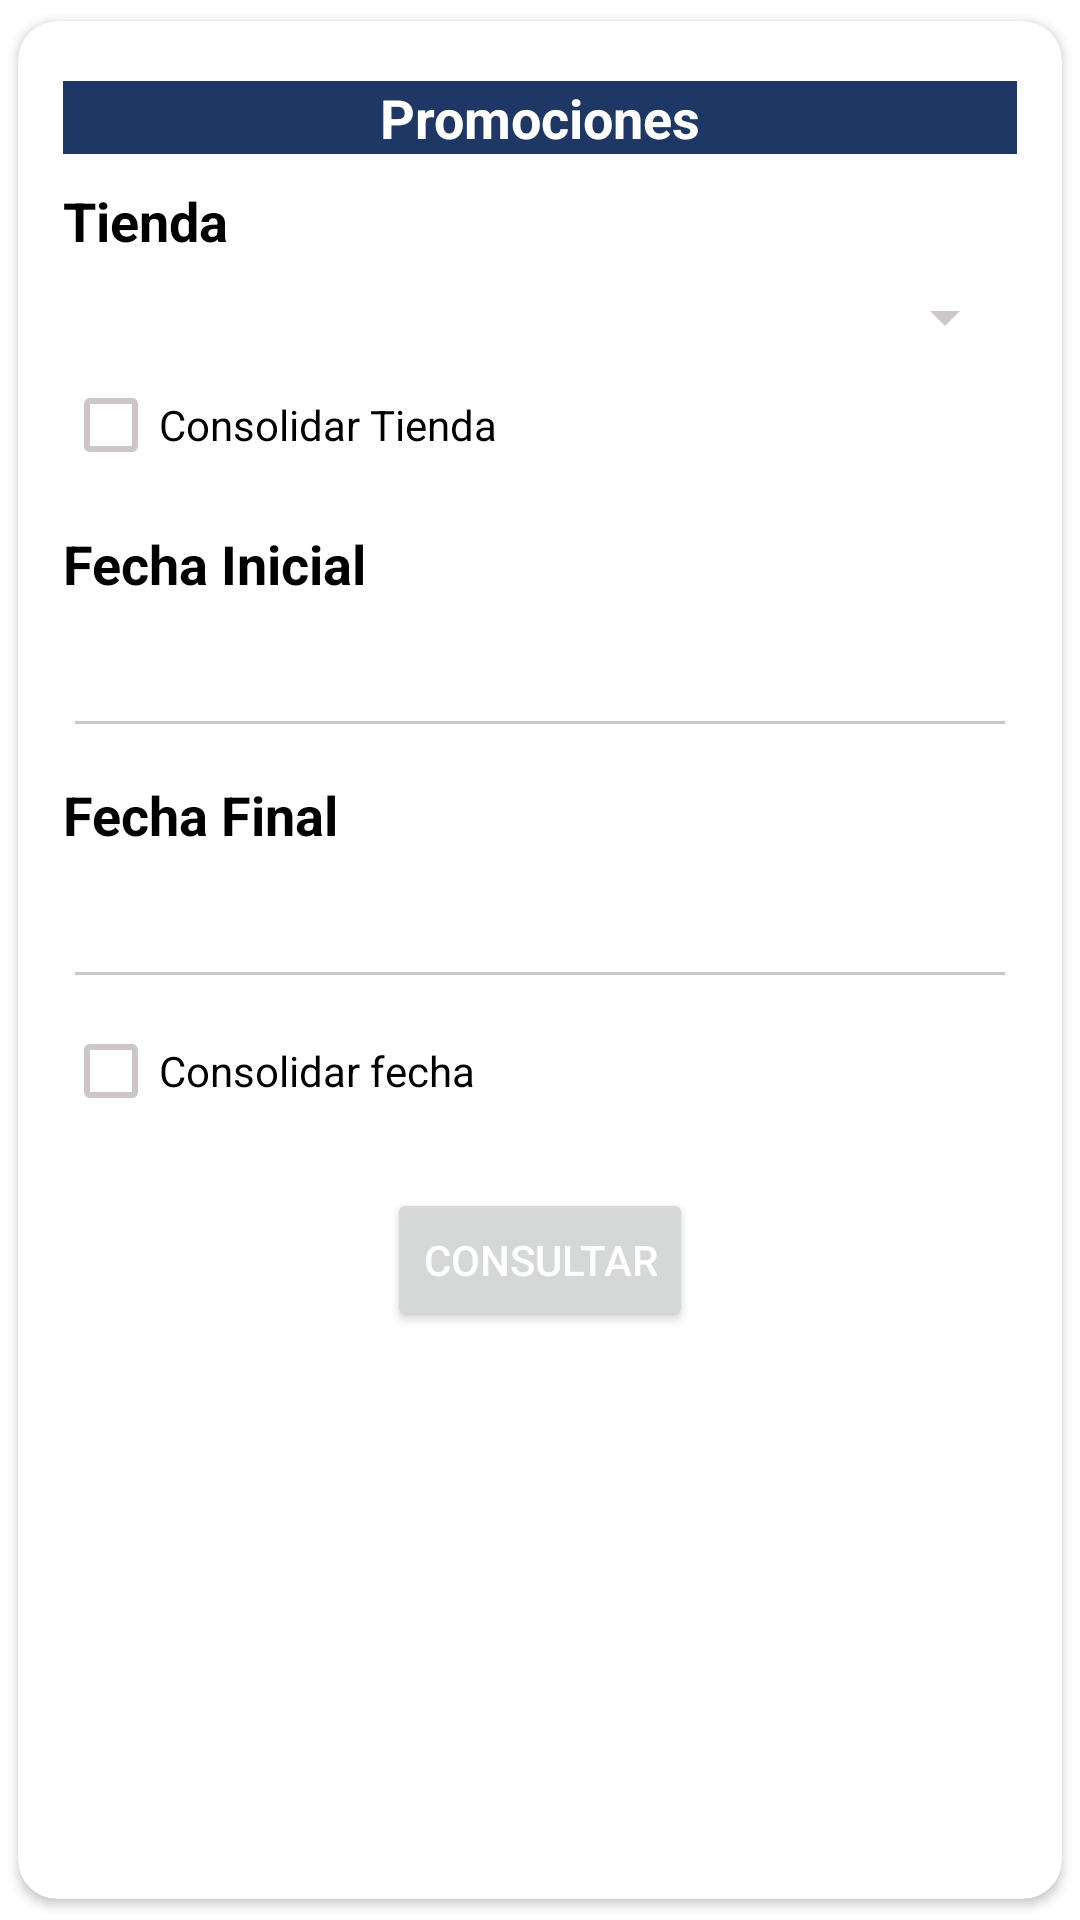

Reconstruct the res/layout file that produces this screen, plus the resources it refers to.
<!-- AndroidManifest.xml: application theme Theme.AppOperaciones -->
<!-- res/layout/fragment_estadistica_promocion.xml -->
<?xml version="1.0" encoding="utf-8"?>
<androidx.cardview.widget.CardView xmlns:android="http://schemas.android.com/apk/res/android"
    xmlns:card_view="http://schemas.android.com/apk/res-auto"
    xmlns:tools="http://schemas.android.com/tools"
    android:id="@+id/card_view"
    android:layout_width="match_parent"
    android:layout_height="wrap_content"
    card_view:cardCornerRadius="13dp"
    card_view:cardUseCompatPadding="true"
    android:layout_margin="15dp">

    <LinearLayout
        android:layout_width="match_parent"
        android:layout_height="match_parent"
        android:orientation="vertical"
        android:padding="15dp"
        >
        <TextView
            android:layout_width="match_parent"
            android:layout_height="wrap_content"
            android:text="Promociones"
            android:layout_marginTop="5dp"
            android:gravity="center"
            android:textSize="18sp"
            android:background="@color/colorPrimary"
            android:textStyle="bold"
            android:textColor="@color/white">

        </TextView>
        
        <TextView
            android:id="@+id/titleTienda"
            android:layout_marginTop="10dp"
            android:layout_width="match_parent"
            android:layout_height="wrap_content"
            android:text="Tienda"
            android:textSize="18sp"
            android:textStyle="bold"
            android:textColor="@color/black"/>

        <Spinner
            android:id="@+id/tiendas"
            android:layout_width="match_parent"
            android:layout_height="wrap_content"
            android:layout_marginTop="8dp"
            />

        <CheckBox
            android:id="@+id/checkbox_tienda"
            android:layout_width="wrap_content"
            android:layout_height="wrap_content"
            android:text="Consolidar Tienda" />
        <TextView
            android:layout_marginTop="10dp"
            android:layout_width="match_parent"
            android:layout_height="wrap_content"
            android:text="Fecha Inicial"
            android:textSize="18sp"
            android:textStyle="bold"
            android:textColor="@color/black"/>
        <EditText
            android:id="@+id/fecha1"
            android:layout_marginTop="8dp"
            android:layout_width="match_parent"
            android:layout_height="wrap_content">
        </EditText>

        <TextView
            android:layout_marginTop="10dp"
            android:layout_width="match_parent"
            android:layout_height="wrap_content"
            android:text="Fecha Final"
            android:textSize="18sp"
            android:textStyle="bold"
            android:textColor="@color/black"/>

        <EditText
            android:id="@+id/fecha2"
            android:layout_width="match_parent"
            android:layout_height="wrap_content"
            android:layout_marginTop="8dp"></EditText>

        <CheckBox
            android:id="@+id/checkbox_fecha"
            android:layout_width="wrap_content"
            android:layout_height="wrap_content"
            android:text="Consolidar fecha" />
        <Button
            android:id="@+id/consultar"
            android:layout_marginTop="15dp"
            android:layout_width="wrap_content"
            android:layout_height="wrap_content"
            android:text="Consultar"
            android:layout_gravity="center"
            android:textColor="@color/white">
        </Button>
        <Button
            android:id="@+id/graficar"
            android:layout_marginTop="15dp"
            android:layout_width="wrap_content"
            android:layout_height="wrap_content"
            android:text="Grafica"
            android:visibility="gone"
            android:layout_gravity="center"
            android:textColor="@color/white">
        </Button>

    </LinearLayout>
</androidx.cardview.widget.CardView>
<!-- resources referenced by this layout -->
<resources>
  <color name="black">#FF000000</color>
  <color name="colorPrimary">#1F3764</color>
  <color name="white">#FFFFFFFF</color>
  <style name="Theme.AppOperaciones" parent="Theme.MaterialComponents.Light.DarkActionBar">
          
          <item name="colorPrimary">@color/colorPrimary</item>
          <item name="colorPrimaryVariant">@color/colorPrimary</item>
          <item name="colorOnPrimary">@color/white</item>
          
          <item name="colorSecondary">@color/colorEdit</item>
          <item name="colorSecondaryVariant">@color/colorEdit</item>
          <item name="colorOnSecondary">@color/ic_log_operacion</item>
          
          <item name="android:statusBarColor" tools:targetApi="l">?attr/colorPrimaryVariant</item>
          <item name="android:textColorSecondary">@color/white_opacity</item>
          <item name="colorSurface">@color/white</item>
  
          
  
      </style>
  <color name="colorEdit">#146CF2</color>
  <color name="ic_log_operacion">#FFFFFF</color>
  <color name="white_opacity">#CCC6C6</color>
</resources>
